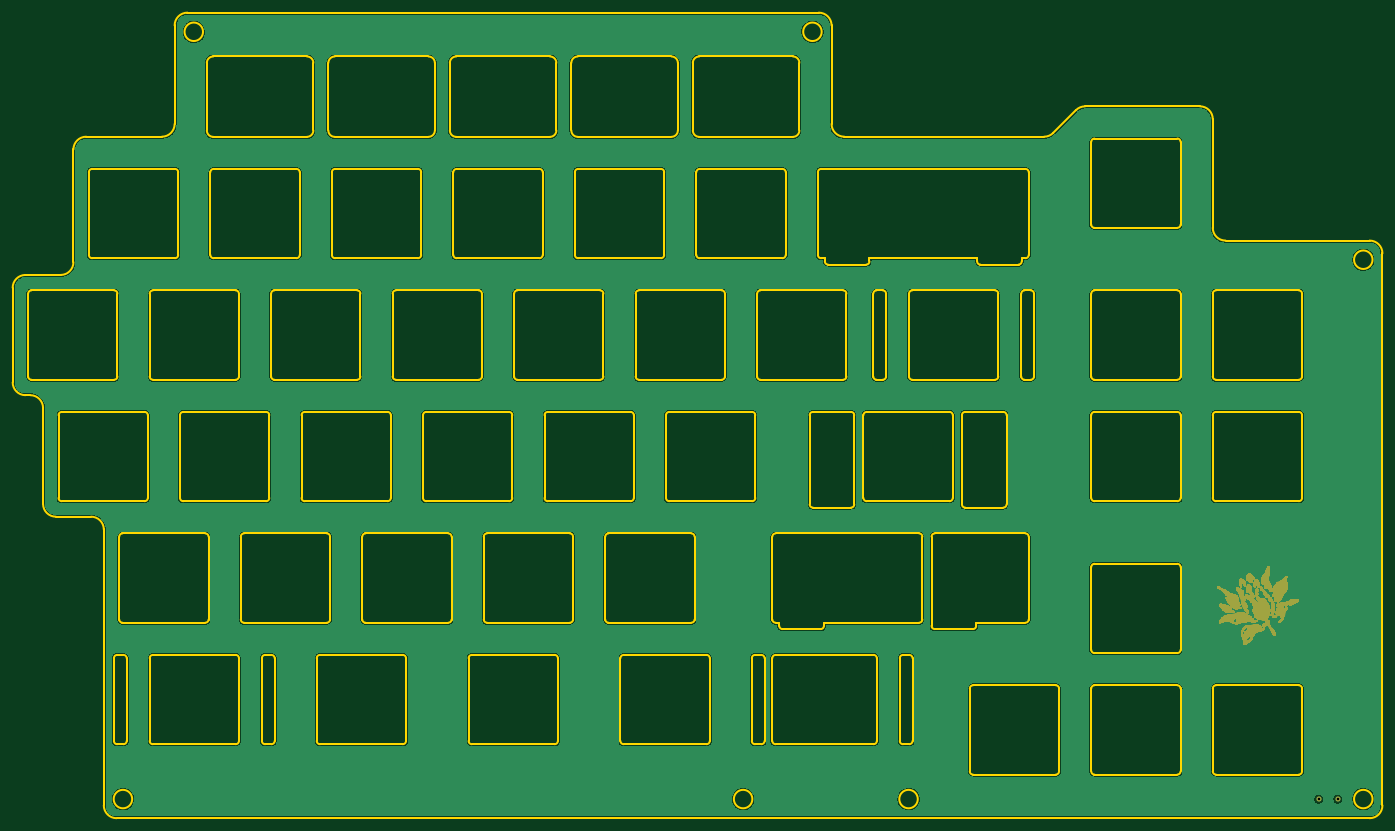
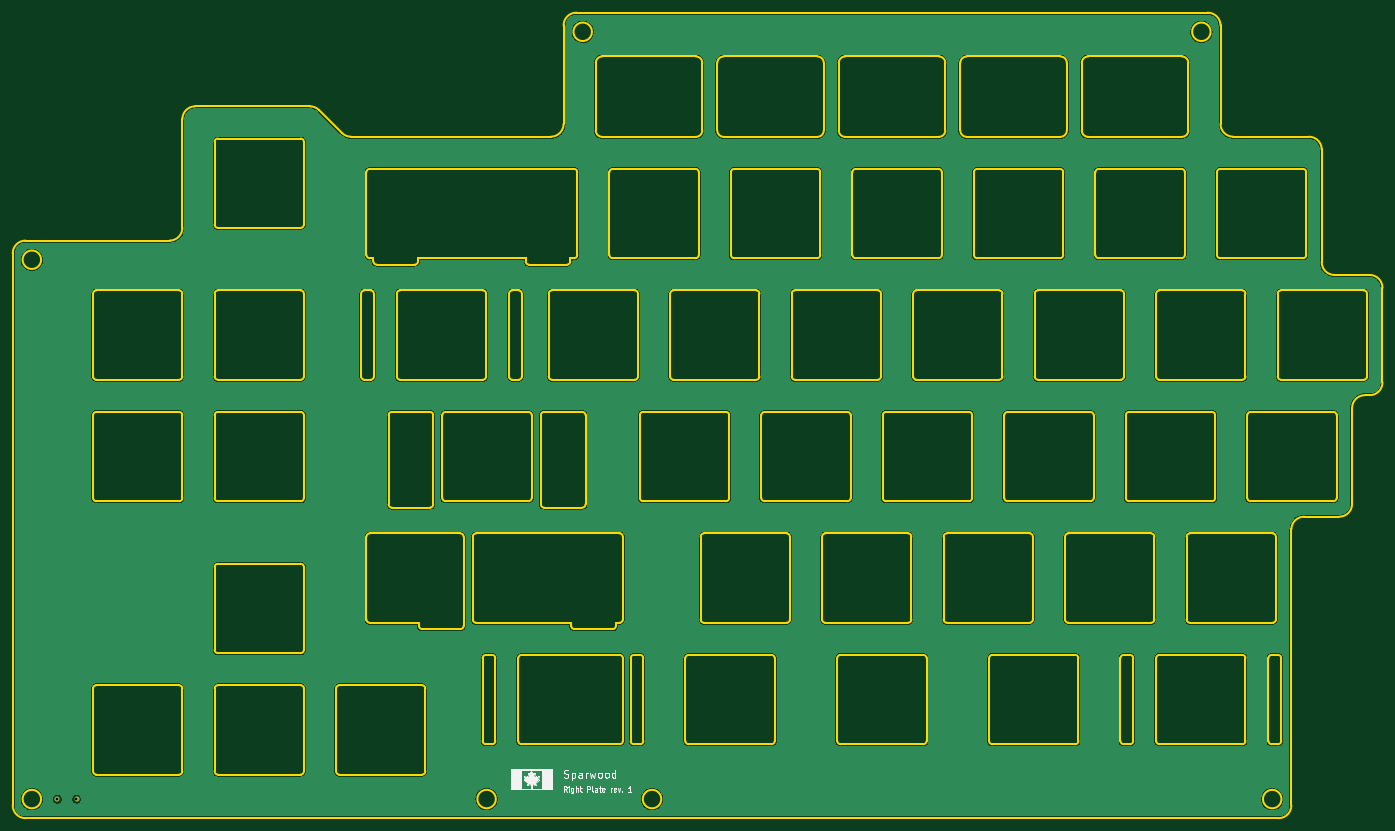
Circuit board: 11 layer files. Board 214.8 x 126.3 mm.
- bottom_copper: plate-right-CuBottom.gbr (282151 bytes)
- top_copper: plate-right-CuTop.gbr (282151 bytes)
- outline: plate-right-EdgeCuts.gbr (32802 bytes)
- bottom_mask: plate-right-MaskBottom.gbr (539 bytes)
- top_mask: plate-right-MaskTop.gbr (216478 bytes)
- drill: plate-right-NPTH.drl (272 bytes)
- drill: plate-right-PTH.drl (355 bytes)
- paste: plate-right-PasteBottom.gbr (458 bytes)
- paste: plate-right-PasteTop.gbr (458 bytes)
- bottom_silk: plate-right-SilkBottom.gbr (29315 bytes)
- top_silk: plate-right-SilkTop.gbr (216481 bytes)

=== bottom_copper: plate-right-CuBottom.gbr (282151 bytes, source omitted) ===
=== top_copper: plate-right-CuTop.gbr (282151 bytes, source omitted) ===
=== outline: plate-right-EdgeCuts.gbr (32802 bytes, source omitted) ===
=== bottom_mask: plate-right-MaskBottom.gbr ===
%TF.GenerationSoftware,KiCad,Pcbnew,(6.0.5)*%
%TF.CreationDate,2022-07-30T00:51:37-06:00*%
%TF.ProjectId,plate-right,706c6174-652d-4726-9967-68742e6b6963,rev?*%
%TF.SameCoordinates,Original*%
%TF.FileFunction,Soldermask,Bot*%
%TF.FilePolarity,Negative*%
%FSLAX46Y46*%
G04 Gerber Fmt 4.6, Leading zero omitted, Abs format (unit mm)*
G04 Created by KiCad (PCBNEW (6.0.5)) date 2022-07-30 00:51:37*
%MOMM*%
%LPD*%
G01*
G04 APERTURE LIST*
%ADD10C,0.800000*%
G04 APERTURE END LIST*
D10*
X251660303Y-150846447D03*
X248660303Y-150846447D03*
M02*

=== top_mask: plate-right-MaskTop.gbr (216478 bytes, source omitted) ===
=== drill: plate-right-NPTH.drl ===
M48
; DRILL file {KiCad (6.0.5)} date Sat Jul 30 00:51:37 2022
; FORMAT={-:-/ absolute / inch / decimal}
; #@! TF.CreationDate,2022-07-30T00:51:37-06:00
; #@! TF.GenerationSoftware,Kicad,Pcbnew,(6.0.5)
; #@! TF.FileFunction,NonPlated,1,2,NPTH
FMAT,2
INCH
%
G90
G05
T0
M30

=== drill: plate-right-PTH.drl ===
M48
; DRILL file {KiCad (6.0.5)} date Sat Jul 30 00:51:37 2022
; FORMAT={-:-/ absolute / inch / decimal}
; #@! TF.CreationDate,2022-07-30T00:51:37-06:00
; #@! TF.GenerationSoftware,Kicad,Pcbnew,(6.0.5)
; #@! TF.FileFunction,Plated,1,2,PTH
FMAT,2
INCH
; #@! TA.AperFunction,Plated,PTH,ViaDrill
T1C0.0157
%
G90
G05
T1
X9.7898Y-5.9388
X9.9079Y-5.9388
T0
M30

=== paste: plate-right-PasteBottom.gbr ===
%TF.GenerationSoftware,KiCad,Pcbnew,(6.0.5)*%
%TF.CreationDate,2022-07-30T00:51:37-06:00*%
%TF.ProjectId,plate-right,706c6174-652d-4726-9967-68742e6b6963,rev?*%
%TF.SameCoordinates,Original*%
%TF.FileFunction,Paste,Bot*%
%TF.FilePolarity,Positive*%
%FSLAX46Y46*%
G04 Gerber Fmt 4.6, Leading zero omitted, Abs format (unit mm)*
G04 Created by KiCad (PCBNEW (6.0.5)) date 2022-07-30 00:51:37*
%MOMM*%
%LPD*%
G01*
G04 APERTURE LIST*
G04 APERTURE END LIST*
M02*

=== paste: plate-right-PasteTop.gbr ===
%TF.GenerationSoftware,KiCad,Pcbnew,(6.0.5)*%
%TF.CreationDate,2022-07-30T00:51:37-06:00*%
%TF.ProjectId,plate-right,706c6174-652d-4726-9967-68742e6b6963,rev?*%
%TF.SameCoordinates,Original*%
%TF.FileFunction,Paste,Top*%
%TF.FilePolarity,Positive*%
%FSLAX46Y46*%
G04 Gerber Fmt 4.6, Leading zero omitted, Abs format (unit mm)*
G04 Created by KiCad (PCBNEW (6.0.5)) date 2022-07-30 00:51:37*
%MOMM*%
%LPD*%
G01*
G04 APERTURE LIST*
G04 APERTURE END LIST*
M02*

=== bottom_silk: plate-right-SilkBottom.gbr (29315 bytes, source omitted) ===
=== top_silk: plate-right-SilkTop.gbr (216481 bytes, source omitted) ===
